Run: headless pygame with SDL's dummy video driver; simulated clock (each Clock.tick advances the game by its frame time, no real sleeping); random seed 0; keys injected as events and as key.get_pressed() state; no mouse input.
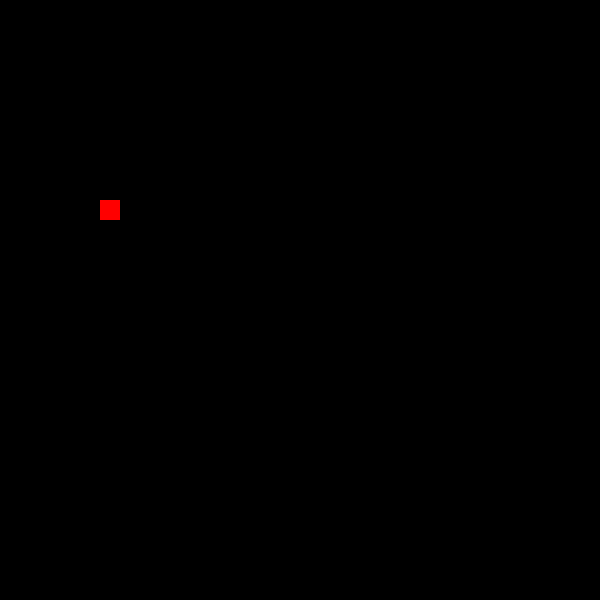
Frame 1 of 4 · flips 1–60 · no input
Frame 2 of 4 · flips 61–180 · tapped SPACE, RETURN · held RIGHT (→), D · screen unchanged from frame 1, image omitted
Frame 3 of 4 · flips 181–300 · held DOWN (↓), S · screen unchanged from frame 2, image omitted
Frame 4 of 4 · flips 301–420 · held LEFT (←), A, UP (↑), W · screen unchanged from frame 3, image omitted

The pygame program that drew these frames:

from random import randint
import pygame as pg

pg.init()
screen = pg.display.set_mode((600, 600))
clock = pg.time.Clock()
ev=True
while ev==True:
    clock.tick(1)#limite la boule à 1image/sec

    for event in pg.event.get():
        if event.type == pg.KEYDOWN and event.key == pg.K_q :
                    ev=False
        if event.type == pg.QUIT :
                ev=False

    random_color = (randint(0, 255), randint(0, 255), randint(0, 255))
    x, y = 100, 200            # coin supérieur gauche, en pixels
    width, height = 20, 20     # largeur et hauteur, en pixels
    color = (255, 0, 0)        # rouge, en (R, V, B)
    screen.fill([0,0,0]) #on remplit le fond de noir
    rect = pg.Rect(x, y, width, height)
    pg.draw.rect(screen, color, rect)
    pg.display.update()
    
pg.quit()
sys.exit()


def drawboard():
    screen.fill([0,0,0]) #on remplit le fond de noir
    x, y = 0,0           # coin supérieur gauche, en pixels
    width, height = 20, 20     # largeur et hauteur, en pixels
    color = (255, 255, 255)        # blanc, en (R, V, B)
    
    for k in range (15):
        x+=40
        y+=40
        rect = pg.Rect(x, y, width, height)
        pg.draw.rect(screen, color, rect)
        
    pg.display.update()
